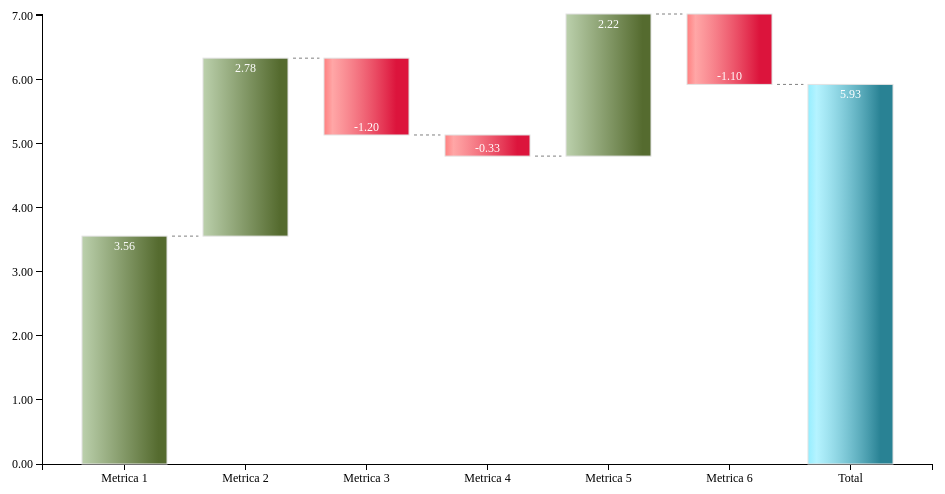
D3 v3 page, settled after 360 driven frames (6 s of simulated time); the page loaded 1 data file(s).


// ── waterfall.js
var margin = {top: 20, right: 30, bottom: 30, left: 40},
    width = 960 - margin.left - margin.right,
    height = 500 - margin.top - margin.bottom,
    padding = 0.3;

var x = d3.scale.ordinal()
    .rangeRoundBands([0, width], padding);

var y = d3.scale.linear()
    .range([height, 0]);

var xAxis = d3.svg.axis()
    .scale(x)
    .orient("bottom");

var yAxis = d3.svg.axis()
    .scale(y)
    .orient("left")
    .tickFormat(function(d) { return dollarFormatter(d); });

var chart = d3.select(".chart")
    .attr("width", width + margin.left + margin.right)
    .attr("height", height + margin.top + margin.bottom)
  .append("g")
    .attr("transform", "translate(" + margin.left + "," + margin.top + ")");

d3.csv("datos.csv", type, function(error, data) {

  // Transform data (i.e., finding cumulative values and total) for easier charting
  var cumulative = 0;
  for (var i = 0; i < data.length; i++) {
    data[i].start = cumulative;
    cumulative += data[i].value;
    data[i].end = cumulative;

    data[i].class = ( data[i].value >= 0 ) ? 'positive' : 'negative'
  }
  data.push({
    name: 'Total',
    end: cumulative,
    start: 0,
    class: 'total'
  });

  x.domain(data.map(function(d) { return d.name; }));
  y.domain([0, d3.max(data, function(d) { return d.end; })]);

  chart.append("g")
      .attr("class", "x axis")
      .attr("transform", "translate(0," + height + ")")
      .call(xAxis);

  chart.append("g")
      .attr("class", "y axis")
      .call(yAxis);

  var bar = chart.selectAll(".bar")
      .data(data)
    .enter().append("g")
      .attr("class", function(d) { return "bar " + d.class })
      .attr("transform", function(d) { return "translate(" + x(d.name) + ",0)"; });

  bar.append("rect")
      .attr("y", function(d) { return y( Math.max(d.start, d.end) ); })
      .attr("height", function(d) { return Math.abs( y(d.start) - y(d.end) ); })
      .attr("width", x.rangeBand());

  bar.append("text")
      .attr("x", x.rangeBand() / 2)
      .attr("y", function(d) { return y(d.end) + 5; })
      .attr("dy", function(d) { return ((d.class=='negative') ? '-' : '') + ".75em" })
      .text(function(d) { return dollarFormatter(d.end - d.start);});

  bar.filter(function(d) { return d.class != "total" }).append("line")
      .attr("class", "connector")
      .attr("x1", x.rangeBand() + 5 )
      .attr("y1", function(d) { return y(d.end) } )
      .attr("x2", x.rangeBand() / ( 1 - padding) - 5 )
      .attr("y2", function(d) { return y(d.end) } )
});

function type(d) {
  d.value = +d.value;
  return d;
}

function dollarFormatter(n) {
  // n = Math.round(n);
  var result = n;
  if (Math.abs(n) > 1000) {
    result = Math.round(n/1000) + 'K';
  }
  return result.toFixed(2)
}

### data: datos.csv
name, value
Metrica 1, 3.56
Metrica 2, 2.78
Metrica 3, -1.20
Metrica 4, -0.33
Metrica 5, 2.22
Metrica 6, -1.10